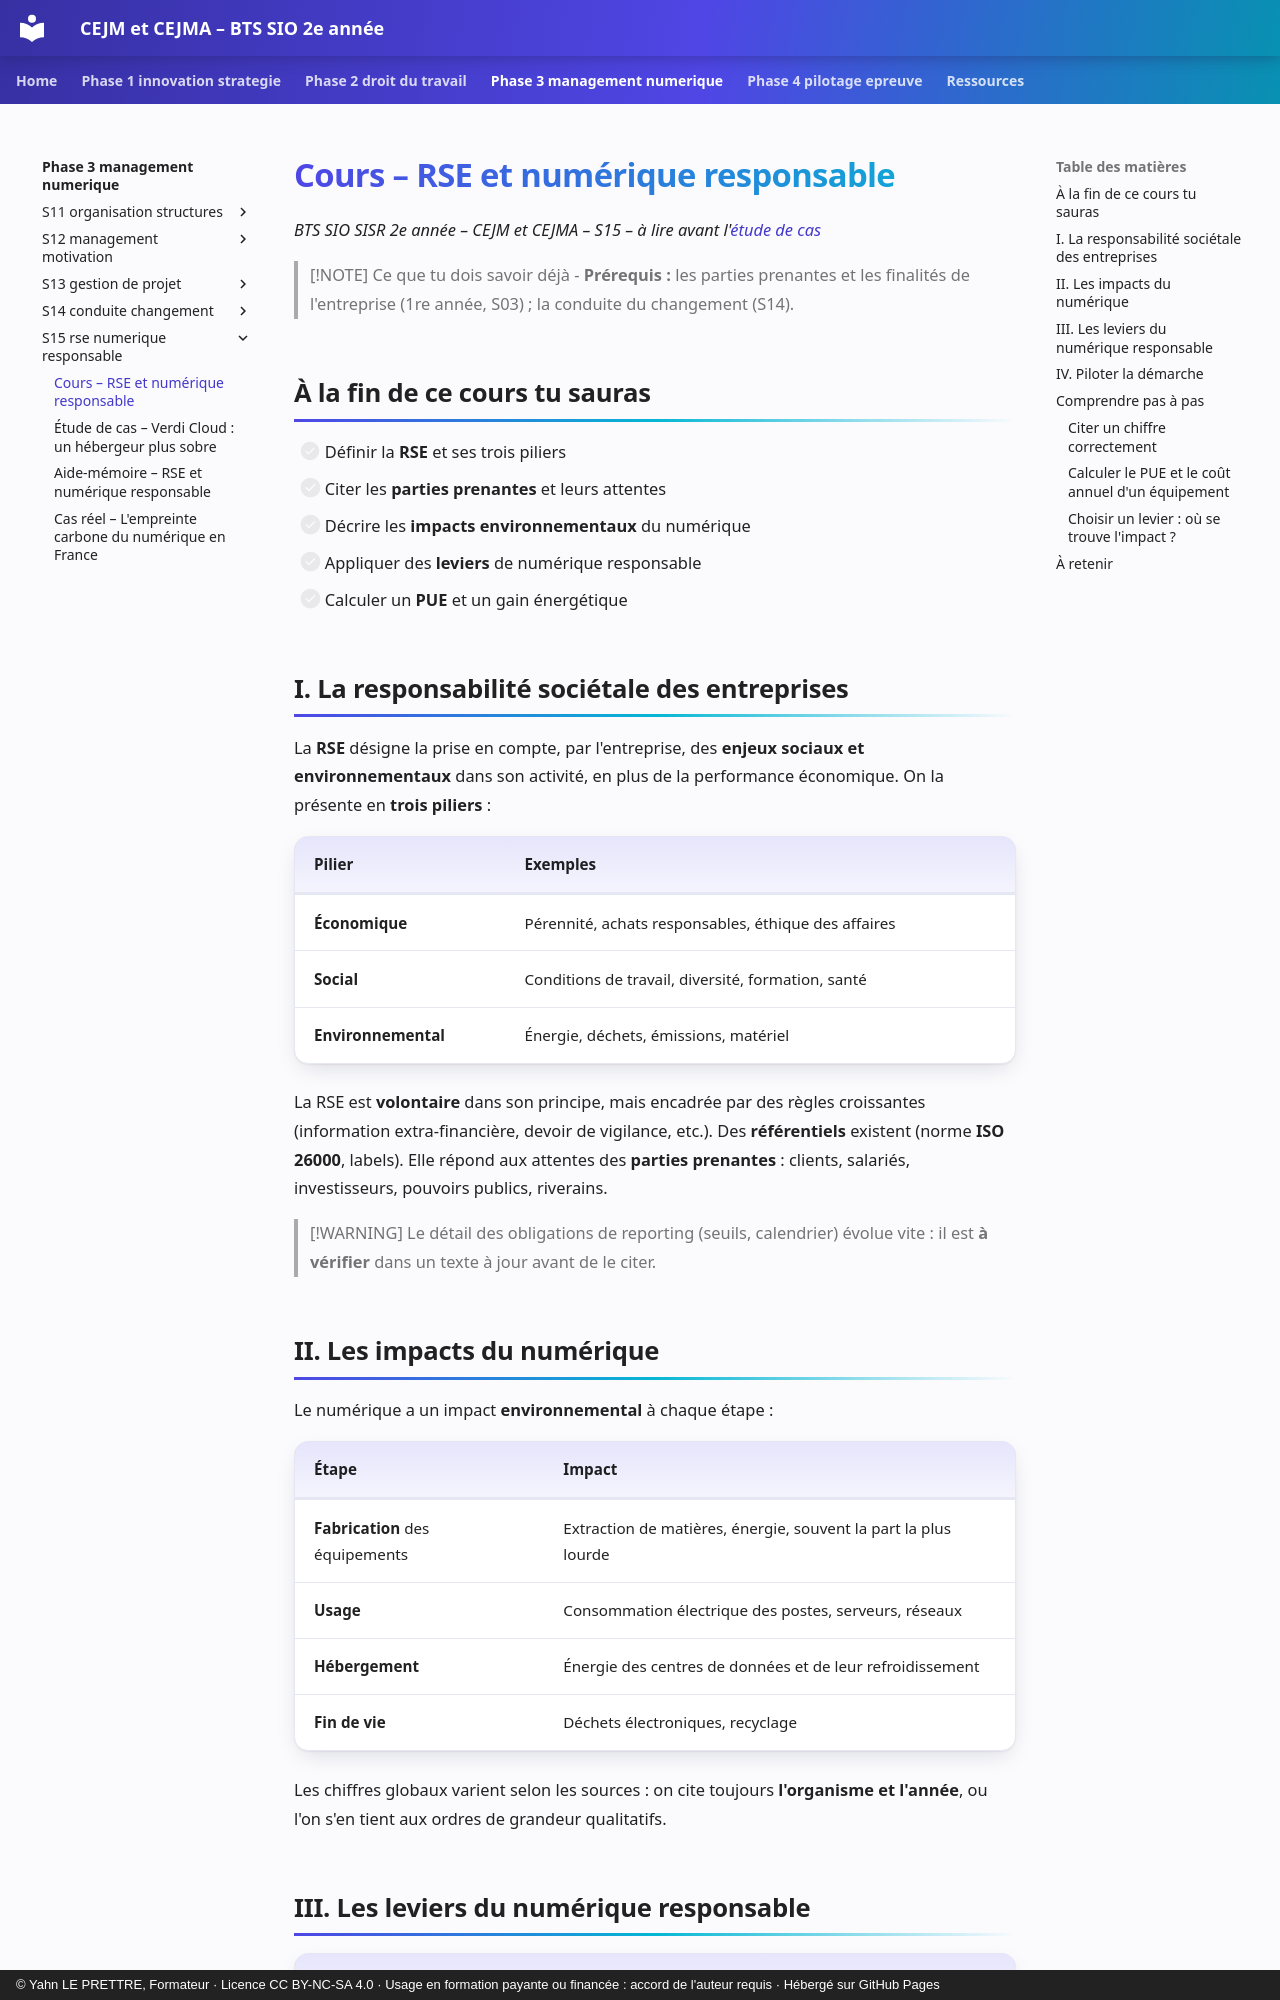

repository: YahnLP/bts2-sio-sisr-cejma · page: phase-3-management-numerique/S15-rse-numerique-responsable/01-cours/index.html · generator: mkdocs · copyright: © Yahn LE PRETTRE, Formateur · Licence CC BY-NC-SA 4.0 · Usage en formation payante ou financée : accord de l'auteur requis · Hébergé sur GitHub Pages

# Cours – RSE et numérique responsable

*BTS SIO SISR 2e année – CEJM et CEJMA – S15 – à lire avant l'[étude de cas](02-etude-de-cas.md)*

> [!NOTE] Ce que tu dois savoir déjà
> - **Prérequis :** les parties prenantes et les finalités de l'entreprise (1re année, S03) ; la conduite du changement (S14).

## À la fin de ce cours tu sauras

- [ ] Définir la **RSE** et ses trois piliers
- [ ] Citer les **parties prenantes** et leurs attentes
- [ ] Décrire les **impacts environnementaux** du numérique
- [ ] Appliquer des **leviers** de numérique responsable
- [ ] Calculer un **PUE** et un gain énergétique

## I. La responsabilité sociétale des entreprises

La **RSE** désigne la prise en compte, par l'entreprise, des **enjeux sociaux et environnementaux** dans son activité, en plus de la performance économique. On la présente en **trois piliers** :

| Pilier | Exemples |
|---|---|
| **Économique** | Pérennité, achats responsables, éthique des affaires |
| **Social** | Conditions de travail, diversité, formation, santé |
| **Environnemental** | Énergie, déchets, émissions, matériel |

La RSE est **volontaire** dans son principe, mais encadrée par des règles croissantes (information extra-financière, devoir de vigilance, etc.). Des **référentiels** existent (norme **ISO 26000**, labels). Elle répond aux attentes des **parties prenantes** : clients, salariés, investisseurs, pouvoirs publics, riverains.

> [!WARNING]
> Le détail des obligations de reporting (seuils, calendrier) évolue vite : il est **à vérifier** dans un texte à jour avant de le citer.

## II. Les impacts du numérique

Le numérique a un impact **environnemental** à chaque étape :

| Étape | Impact |
|---|---|
| **Fabrication** des équipements | Extraction de matières, énergie, souvent la part la plus lourde |
| **Usage** | Consommation électrique des postes, serveurs, réseaux |
| **Hébergement** | Énergie des centres de données et de leur refroidissement |
| **Fin de vie** | Déchets électroniques, recyclage |

Les chiffres globaux varient selon les sources : on cite toujours **l'organisme et l'année**, ou l'on s'en tient aux ordres de grandeur qualitatifs.
